Run: headless pygame with SDL's dummy video driver; simulated clock (each Clock.tick advances the game by its frame time, no real sleeping); random seed 0; keys injected as events and as key.get_pressed() state; mouse plan: one left click at the window centre at the start of phase 2, then a move to the lower-right quarter at the start of phase 3.
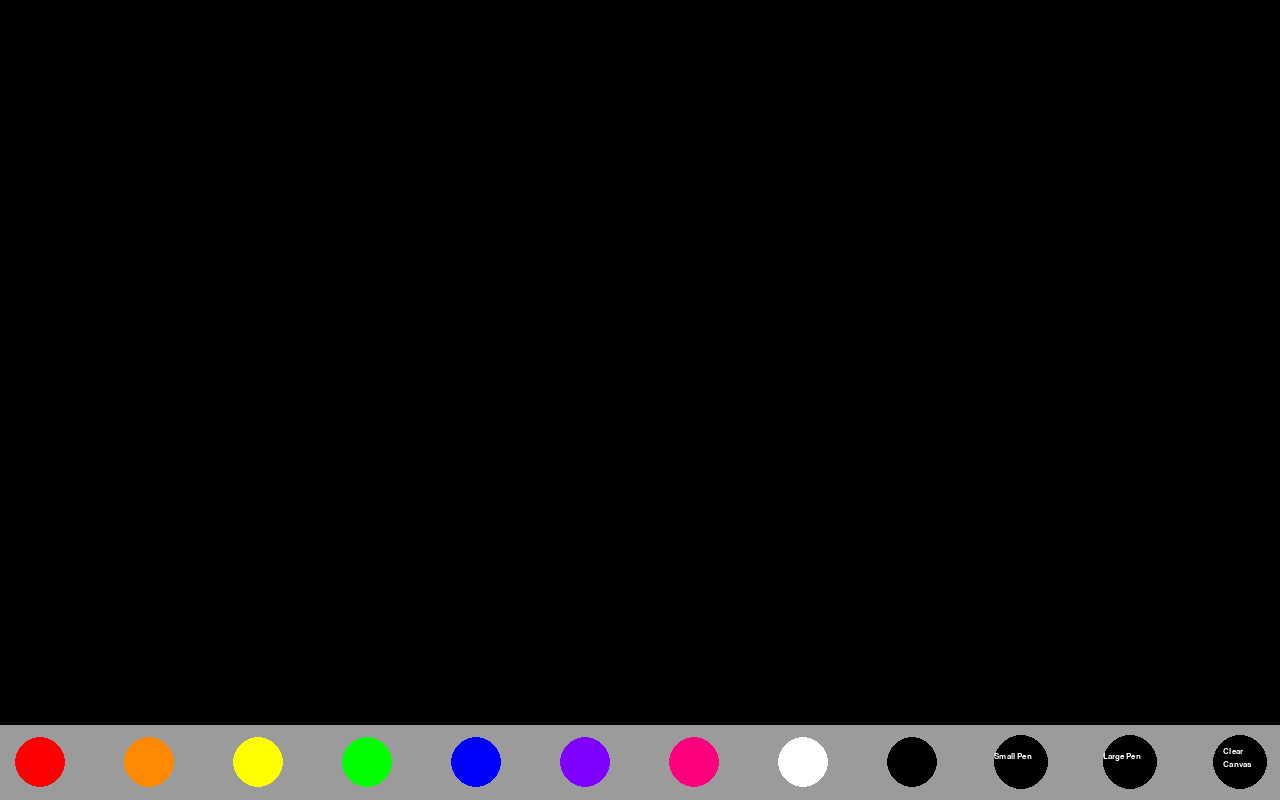
Frame 1 of 4 · flips 1–60 · no input
Frame 2 of 4 · flips 61–180 · clicked the window centre · tapped SPACE, RETURN · held RIGHT (→), D · screen unchanged from frame 1, image omitted
Frame 3 of 4 · flips 181–300 · moved the mouse to the lower-right quarter · held DOWN (↓), S · screen unchanged from frame 2, image omitted
Frame 4 of 4 · flips 301–420 · held LEFT (←), A, UP (↑), W · screen unchanged from frame 3, image omitted

The pygame program that drew these frames:

import pygame
import sys
from pygame import mouse
from pygame.constants import MOUSEBUTTONDOWN, MOUSEBUTTONUP, QUIT
import math
from pygame.draw import circle
from pygame.sprite import collide_circle

pygame.init()

SCREEN = pygame.display.set_mode((1280, 800))
pygame.display.set_caption("Drawing Simulator")

#! COLORS
RED = (255, 0, 0)
ORANGE = (255, 137, 0)
YELLOW = (255, 255, 0)
GREEN = (0, 255, 0)
BLUE = (0, 0, 255)
PURPLE = (127, 0, 255)
PINK = (255, 0, 127)
WHITE = (255, 255, 255)
BLACK = (0, 0, 0)

#! Variables:
left_click = False
last_pos = None
pen_color = WHITE
pen_size = 2
last_pen_size = pen_size
myfont = pygame.font.SysFont('Comic Sans MS', 12)

optionBook = [RED, ORANGE, YELLOW, GREEN, BLUE, PURPLE, PINK, WHITE]

#red, orange, yellow, green, blue, indigo, violet, white, eraser(black)
#small pen, big pen, clear screen

def createGUI():
    pygame.draw.rect(SCREEN, (155, 155, 155), (0, 725, 1280, 75))

    pygame.draw.circle(SCREEN, RED, (40, 762.5), 25) 
    pygame.draw.circle(SCREEN, ORANGE, (109 * 1 + 40, 762.5), 25) 
    pygame.draw.circle(SCREEN, YELLOW, (109 * 2 + 40, 762.5), 25) 
    pygame.draw.circle(SCREEN, GREEN, (109 * 3 + 40, 762.5), 25) 
    pygame.draw.circle(SCREEN, BLUE, (109 * 4 + 40, 762.5), 25) 
    pygame.draw.circle(SCREEN, PURPLE, (109 * 5 + 40, 762.5), 25) 
    pygame.draw.circle(SCREEN, PINK, (109 * 6 + 40, 762.5), 25) 
    pygame.draw.circle(SCREEN, WHITE, (109 * 7 + 40, 762.5), 25) 
    pygame.draw.circle(SCREEN, BLACK, (109 * 8 + 40, 762.5), 25) 
    pygame.draw.circle(SCREEN, BLACK, (109 * 9 + 40, 762.5), 27) 
    pygame.draw.circle(SCREEN, BLACK, (109 * 10 + 40, 762.5), 27)
    pygame.draw.circle(SCREEN, BLACK, (1240, 762.5), 27)
    small_pen_text = myfont.render("Small Pen", True, (255, 255, 255))
    large_pen_text = myfont.render("Large Pen", True, (255, 255, 255))
    clear_text = myfont.render("Clear", True, (255, 255, 255))
    canvas_text = myfont.render("Canvas", True, (255, 255, 255))
    SCREEN.blit(small_pen_text, (109 * 9 + 13, 752.5))
    SCREEN.blit(large_pen_text, (109 * 10 + 13, 752.5))
    SCREEN.blit(clear_text, (109 * 11 + 24, 747.5))
    SCREEN.blit(canvas_text, (109 * 11 + 24, 760.5))

createGUI()

while True:
    for event in pygame.event.get():
        mouse_pos_x, mouse_pos_y = pygame.mouse.get_pos()
        if event.type == QUIT:
            pygame.quit()
            sys.exit()
        elif event.type == MOUSEBUTTONDOWN:
            if event.button == 1:
                left_click = True
                if math.sqrt(((mouse_pos_x % 109 - 40)**2) + ((mouse_pos_y - 762.5)**2)) < 25:
                    if mouse_pos_x < 961:
                        pen_color = SCREEN.get_at(pygame.mouse.get_pos())
                        if pen_size != BLACK:
                            pen_size = last_pen_size
                        if pen_color == BLACK:
                            last_pen_size = pen_size
                            pen_size = 14
                    elif mouse_pos_x > 961  and mouse_pos_x < 1075:
                        if math.sqrt(((mouse_pos_x % 109 - 40)**2) + ((mouse_pos_y - 762.5)**2)) < 27:
                            pen_size = 2
                            last_pen_size = pen_size
                    elif mouse_pos_x > 1075  and mouse_pos_x < 1191:
                        if math.sqrt(((mouse_pos_x % 109 - 40)**2) + ((mouse_pos_y - 762.5)**2)) < 27:
                            pen_size = 10
                            last_pen_size = pen_size
                    elif mouse_pos_x > 1200:
                        if math.sqrt(((mouse_pos_x % 109 - 40)**2) + ((mouse_pos_y - 762.5)**2)) < 27:
                            SCREEN.fill((0, 0, 0))
                            createGUI()
                    

        elif event.type == MOUSEBUTTONUP:
            if event.button == 1:
                left_click = False
                last_pos = None
        if left_click and mouse_pos_y < 725:
            mouse_position = pygame.mouse.get_pos()
            if last_pos is not None:
                pygame.draw.line(SCREEN, pen_color, last_pos, mouse_position, pen_size)
            last_pos = mouse_position

    pygame.display.update()
